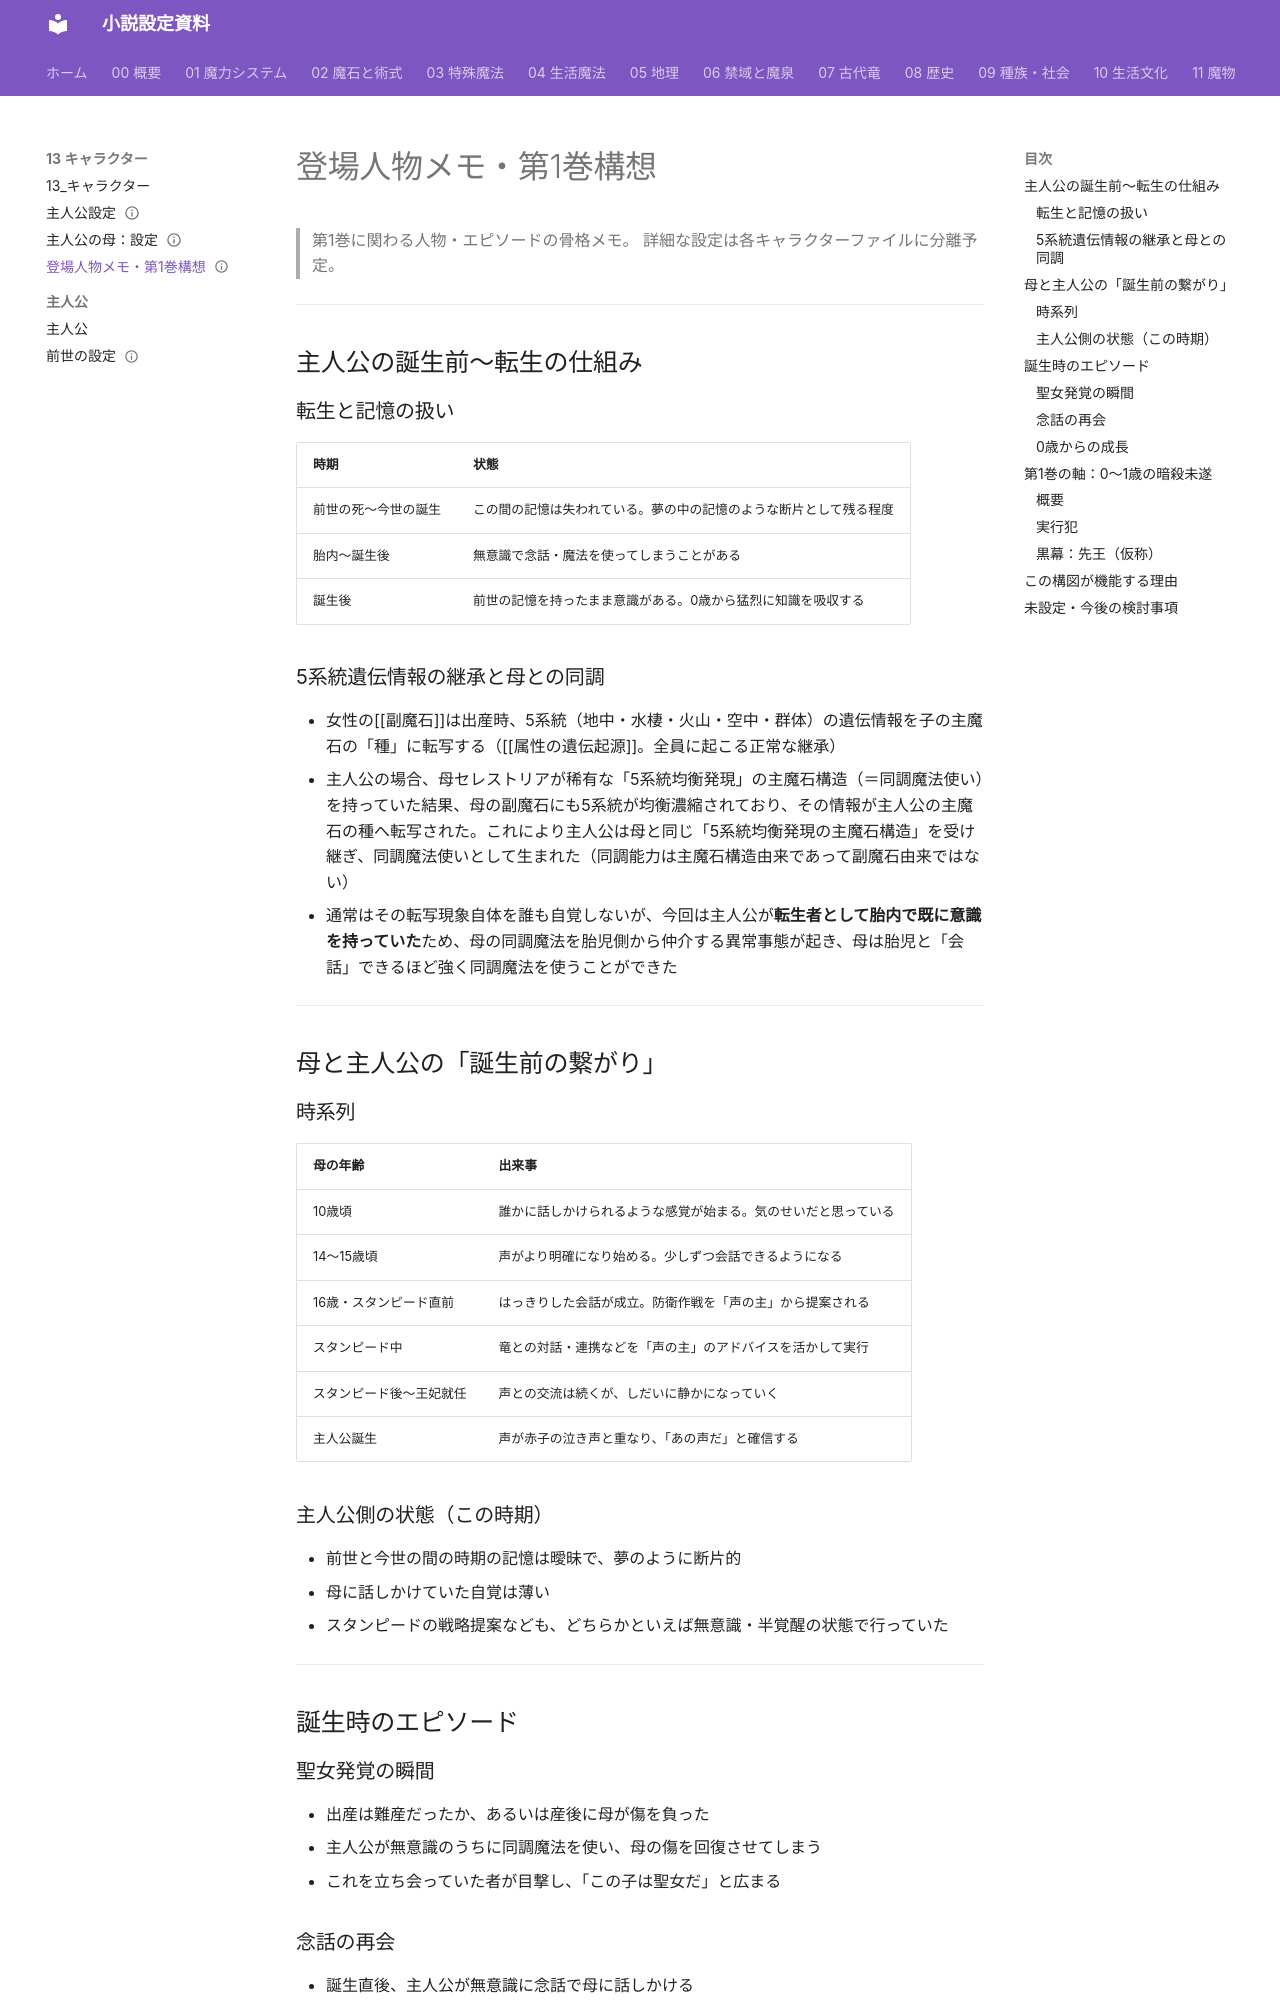

repository: annachloe2025/shosetu · page: 13_キャラクター/登場人物メモ_第1巻/index.html · generator: mkdocs

---
type: キャラクター
aliases: [登場人物メモ_第1巻, 第1巻キャラ]
tags:
  - キャラクター
  - 巻/第1巻
  - MOC
related:
  - "[[主人公]]"
  - "[[主人公の母]]"
  - "[[前世の設定]]"
  - "[[王家設定]]"
  - "[[四大公爵家]]"
status: 設計中
---
# 登場人物メモ・第1巻構想

> 第1巻に関わる人物・エピソードの骨格メモ。
> 詳細な設定は各キャラクターファイルに分離予定。

---

## 主人公の誕生前〜転生の仕組み

### 転生と記憶の扱い

| 時期 | 状態 |
|------|------|
| 前世の死〜今世の誕生 | この間の記憶は失われている。夢の中の記憶のような断片として残る程度 |
| 胎内〜誕生後 | 無意識で念話・魔法を使ってしまうことがある |
| 誕生後 | 前世の記憶を持ったまま意識がある。0歳から猛烈に知識を吸収する |

### 5系統遺伝情報の継承と母との同調

- 女性の[[副魔石]]は出産時、5系統（地中・水棲・火山・空中・群体）の遺伝情報を子の主魔石の「種」に転写する（[[属性の遺伝起源]]。全員に起こる正常な継承）
- 主人公の場合、母セレストリアが稀有な「5系統均衡発現」の主魔石構造（＝同調魔法使い）を持っていた結果、母の副魔石にも5系統が均衡濃縮されており、その情報が主人公の主魔石の種へ転写された。これにより主人公は母と同じ「5系統均衡発現の主魔石構造」を受け継ぎ、同調魔法使いとして生まれた（同調能力は主魔石構造由来であって副魔石由来ではない）
- 通常はその転写現象自体を誰も自覚しないが、今回は主人公が**転生者として胎内で既に意識を持っていた**ため、母の同調魔法を胎児側から仲介する異常事態が起き、母は胎児と「会話」できるほど強く同調魔法を使うことができた

---

## 母と主人公の「誕生前の繋がり」

### 時系列

| 母の年齢 | 出来事 |
|---------|--------|
| 10歳頃 | 誰かに話しかけられるような感覚が始まる。気のせいだと思っている |
| 14〜15歳頃 | 声がより明確になり始める。少しずつ会話できるようになる |
| 16歳・スタンピード直前 | はっきりした会話が成立。防衛作戦を「声の主」から提案される |
| スタンピード中 | 竜との対話・連携などを「声の主」のアドバイスを活かして実行 |
| スタンピード後〜王妃就任 | 声との交流は続くが、しだいに静かになっていく |
| 主人公誕生 | 声が赤子の泣き声と重なり、「あの声だ」と確信する |

### 主人公側の状態（この時期）

- 前世と今世の間の時期の記憶は曖昧で、夢のように断片的
- 母に話しかけていた自覚は薄い
- スタンピードの戦略提案なども、どちらかといえば無意識・半覚醒の状態で行っていた

---

## 誕生時のエピソード
